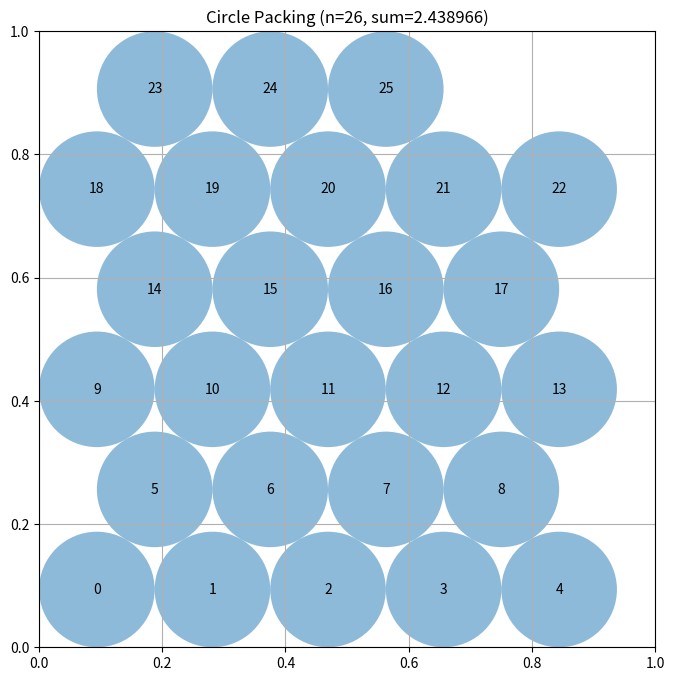

Here is the Python script that generated this plot:
# EVOLVE-BLOCK-START
import numpy as np
from scipy.optimize import linprog

def _hex_grid_positions(r):
    """Generate hexagonal lattice points inside the unit square with margin r."""
    dx = 2 * r
    dy = np.sqrt(3) * r
    pts = []
    y = r
    row = 0
    while y <= 1 - r + 1e-12:
        offset = 0.0 if row % 2 == 0 else r
        x = r + offset
        while x <= 1 - r + 1e-12:
            pts.append([x, y])
            x += dx
        row += 1
        y += dy
    return np.array(pts)

def construct_packing():
    """
    Construct a packing of 26 circles inside the unit square.
    Uses a hexagonal lattice to obtain 26 well‑spaced centers,
    then solves a linear program to maximise individual radii.
    Returns:
        centers (np.ndarray): (26, 2) array of circle centres
        radii   (np.ndarray): (26,) array of radii
        sum_radii (float)   : total sum of radii
    """
    # --- binary search for maximal lattice spacing that yields ≥26 points ---
    lo, hi = 0.0, 0.5
    best_r = 0.0
    best_pts = None
    for _ in range(30):
        mid = (lo + hi) / 2.0
        pts = _hex_grid_positions(mid)
        if pts.shape[0] >= 26:
            best_r = mid
            best_pts = pts
            lo = mid
        else:
            hi = mid

    if best_pts is None:
        raise RuntimeError("Failed to generate any packing points.")

    # deterministic ordering (by y then x) and pick first 26 points
    idx = np.lexsort((best_pts[:, 0], best_pts[:, 1]))
    centers = best_pts[idx][:26].copy()

    # maximise radii for these fixed centres using LP
    radii = compute_max_radii_lp(centers)
    sum_radii = float(radii.sum())
    return centers, radii, sum_radii

def compute_max_radii_lp(centers):
    """
    Solve a linear program that maximises the sum of radii
    subject to wall and non‑overlap constraints.
    """
    n = centers.shape[0]
    c = -np.ones(n)                     # maximise sum → minimise -sum
    # Wall limits
    wall_limits = np.minimum.reduce([
        centers[:, 0],
        1.0 - centers[:, 0],
        centers[:, 1],
        1.0 - centers[:, 1]
    ])
    A_wall = np.eye(n)
    # Pairwise constraints
    pair_rows = []
    pair_rhs = []
    for i in range(n):
        for j in range(i + 1, n):
            dij = np.linalg.norm(centers[i] - centers[j])
            coeff = np.zeros(n)
            coeff[i] = 1.0
            coeff[j] = 1.0
            pair_rows.append(coeff)
            pair_rhs.append(dij)
    if pair_rows:
        A_pair = np.vstack(pair_rows)
        A_ub = np.vstack([A_wall, A_pair])
        b_ub = np.concatenate([wall_limits, np.array(pair_rhs)])
    else:
        A_ub = A_wall
        b_ub = wall_limits
    bounds = [(0, None) for _ in range(n)]
    res = linprog(c, A_ub=A_ub, b_ub=b_ub, bounds=bounds, method='highs')
    if not res.success:
        # fallback to wall‑limited radii
        return np.minimum.reduce([
            centers[:, 0],
            1.0 - centers[:, 0],
            centers[:, 1],
            1.0 - centers[:, 1]
        ])
    return res.x
# EVOLVE-BLOCK-END


# This part remains fixed (not evolved)
def run_packing():
    """Run the circle packing constructor for n=26"""
    centers, radii, sum_radii = construct_packing()
    return centers, radii, sum_radii


def visualize(centers, radii):
    """
    Visualize the circle packing

    Args:
        centers: np.array of shape (n, 2) with (x, y) coordinates
        radii: np.array of shape (n) with radius of each circle
    """
    import matplotlib.pyplot as plt
    from matplotlib.patches import Circle

    fig, ax = plt.subplots(figsize=(8, 8))

    # Draw unit square
    ax.set_xlim(0, 1)
    ax.set_ylim(0, 1)
    ax.set_aspect("equal")
    ax.grid(True)

    # Draw circles
    for i, (center, radius) in enumerate(zip(centers, radii)):
        circle = Circle(center, radius, alpha=0.5)
        ax.add_patch(circle)
        ax.text(center[0], center[1], str(i), ha="center", va="center")

    plt.title(f"Circle Packing (n={len(centers)}, sum={sum(radii):.6f})")
    plt.show()


if __name__ == "__main__":
    centers, radii, sum_radii = run_packing()
    print(f"Sum of radii: {sum_radii}")
    # AlphaEvolve improved this to 2.635

    # Uncomment to visualize:
    visualize(centers, radii)
